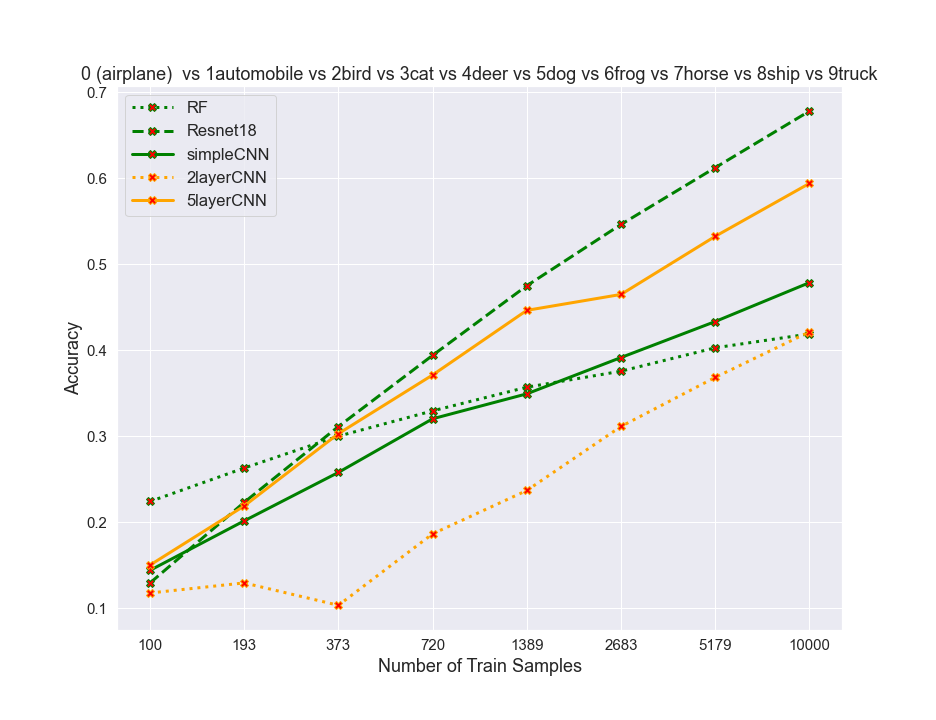

Source data for this figure (header and first rows):
algos, 0, 1, 2, 3, 4, 5, 6, 7
RF, 0.2242, 0.2631, 0.3001, 0.3295, 0.357, 0.3756, 0.4028, 0.4189
resnet, 0.1295, 0.2232, 0.3113, 0.394, 0.4749, 0.5461, 0.6121, 0.6778
simpleCNN, 0.1442, 0.2017, 0.258, 0.3203, 0.3493, 0.3915, 0.4333, 0.4785
2layercnn, 0.1179, 0.1296, 0.1036, 0.1866, 0.237, 0.3114, 0.3684, 0.4213
5layercnn, 0.1503, 0.219, 0.303, 0.3712, 0.4463, 0.4648, 0.5323, 0.5938
